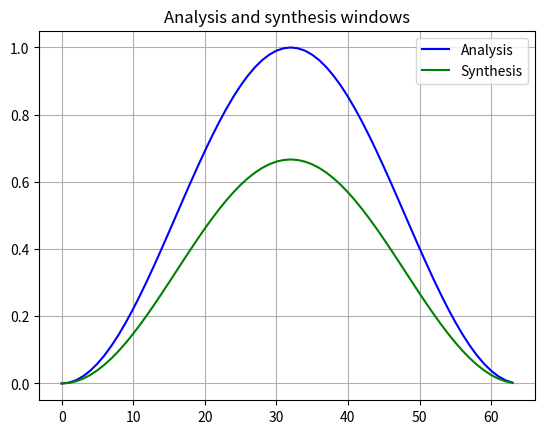

Python code for this plot: (Note: this script raises an exception after producing the figure.)
#!/usr/bin/env python3
"""
The MIT License (MIT)

Copyright (c) 2024 Lovre Bogdanic, lovre.bogdanic@gmail.com

Permission is hereby granted, free of charge, to any person obtaining a copy
of this software and associated documentation files (the "Software"), to deal
in the Software without restriction, including without limitation the rights
to use, copy, modify, merge, publish, distribute, sublicense, and/or sell
copies of the Software, and to permit persons to whom the Software is
furnished to do so.

THE SOFTWARE IS PROVIDED "AS IS", WITHOUT WARRANTY OF ANY KIND, EXPRESS OR
IMPLIED, INCLUDING BUT NOT LIMITED TO THE WARRANTIES OF MERCHANTABILITY,
FITNESS FOR A PARTICULAR PURPOSE AND NONINFRINGEMENT. IN NO EVENT SHALL THE
AUTHORS OR COPYRIGHT HOLDERS BE LIABLE FOR ANY CLAIM, DAMAGES OR OTHER
LIABILITY, WHETHER IN AN ACTION OF CONTRACT, TORT OR OTHERWISE, ARISING FROM,
OUT OF OR IN CONNECTION WITH THE SOFTWARE OR THE USE OR OTHER DEALINGS IN THE
SOFTWARE.
===================================================================================================
"""

import numpy as np
import matplotlib.pyplot as plt
from scipy import signal
import os

def get_window(window_type, frame_size, periodic=True):
    """Generate window function based on type"""
    if window_type in ['hann', 'hanning']:
        if periodic:
            return signal.windows.hann(frame_size, sym=False)
        else:
            return signal.windows.hann(frame_size, sym=True)
    elif window_type == 'hamming':
        if periodic:
            return signal.windows.hamming(frame_size, sym=False)
        else:
            return signal.windows.hamming(frame_size, sym=True)
    elif window_type == 'rectwin':
        return np.ones(frame_size)
    else:
        raise ValueError(f"Unsupported window type: {window_type}")

def fixed_point_round(value, value_width):
    """Simulate 16-bit fixed point arithmetic rounding"""
    tmp = np.floor(value / (2**(value_width-2)))
    if tmp % 2:  # check if (valueWidth-1)th bit is one
        return np.ceil(tmp / 2)  # discard lower 15 bits and round up
    else:
        return np.floor(tmp / 2)  # discard lower 15 bits and round down

def main():
    # Clear variables equivalent (Python doesn't need this)
    plt.close('all')
    
    #**************************************************************************
    # Main initialization
    #**************************************************************************
    value_width = 16    # number of bits in sampled audio values
    hop_size = 16       # hop size
    frame_size = 64     # frame size
    
    random_input = True
    window_type = 'hanning'
    
    output_lag = frame_size - hop_size
    
    save_inputs = True
    save_windows = True
    save_outputs = True
    
    #**************************************************************************
    # Generate stimuli signal in integer representation same as in VHDL model
    #**************************************************************************
    steps = np.arange(10000)
    
    if random_input:
        x = 2 * (np.random.rand(len(steps)) - 0.5)  # random signal in range -1 to 1
    else:
        x = np.sin(2 * np.pi / 1000 * steps)  # a simple sinus
    
    # convert it to integer values in range from -2^(value_width-1) to 2^(value_width-1)-1
    # representing signed 16 bit values
    scale = 2**(value_width-1)
    minq = -2**(value_width-1)
    maxq = 2**(value_width-1) - 1
    
    x_integer = np.zeros(len(x), dtype=int)
    for i in range(len(x)):
        tmp = round(x[i] * scale)
        if tmp > maxq:
            tmp = maxq
        if tmp < minq:
            tmp = minq
        x_integer[i] = tmp
    
    # Save inputs in text file
    if save_inputs:
        filename_input = 'anaInputs.txt'
        with open(filename_input, 'w') as fid_input:
            for i in range(len(x_integer)-1):
                fid_input.write(f'{x_integer[i]}\n')
            fid_input.write(f'{x_integer[-1]}')
    
    #**************************************************************************
    # Design filter banks
    #**************************************************************************
    if window_type in ['hann', 'hanning', 'hamming']:
        h_ana = get_window(window_type, frame_size, periodic=True)
    else:
        h_ana = get_window(window_type, frame_size, periodic=False)
    
    x_out = np.zeros(len(x_integer))
    h_win_scale = np.sum(h_ana * h_ana) / hop_size
    h_syn = h_ana / h_win_scale
    ana_buffer = np.zeros(frame_size)
    syn_buffer = np.zeros(frame_size)
    
    # Plot windows
    plt.figure()
    plt.plot(h_ana, 'b', label='Analysis')
    plt.plot(h_syn, 'g', label='Synthesis')
    plt.title('Analysis and synthesis windows')
    plt.legend()
    plt.grid(True)
    
    # convert h_ana and h_syn to fixed point arithmetic
    h_ana = np.round(h_ana * (2**(value_width-1) - 1)).astype(int)
    h_syn = np.round(h_syn * (2**(value_width-1) - 1)).astype(int)
    
    # Save windows in text files
    if save_windows:
        # Create directories if they don't exist
        os.makedirs('../../src/init_files', exist_ok=True)
        
        filename_win = '../../src/init_files/analysisWindow_initFile.txt'
        with open(filename_win, 'w') as fid_win:
            for i in range(len(h_ana)-1):
                fid_win.write(f'{h_ana[i]}\n')
            fid_win.write(f'{h_ana[-1]}')
        
        filename_win = '../../src/init_files/synthesisWindow_initFile.txt'
        with open(filename_win, 'w') as fid_win:
            for i in range(len(h_syn)-1):
                fid_win.write(f'{h_syn[i]}\n')
            fid_win.write(f'{h_syn[-1]}')
    
    # output signal
    y_out = np.zeros(len(x_integer))
    
    #**************************************************************************
    # Main loop
    #**************************************************************************
    sample_counter = 0
    ana_buffer_win_precision = np.zeros(frame_size)
    
    # Open output files
    if save_outputs:
        fid_output_ana = open('anaOutputs.txt', 'w')
        fid_output_syn = open('synOutputs.txt', 'w')
    
    for k in range(0, len(x_integer) - hop_size, hop_size):
        #**********************************************************************
        # Analysis filterbank
        #**********************************************************************
        # calculate where is the end of the current segment
        input_start = k          # latest value to process
        input_end = k + hop_size - 1  # newest value to process
        
        # extract the current segment
        if input_end < len(x_integer):
            hop_vals = x_integer[input_start:input_end+1]
        else:  # if segment end is beyond end of input signal, zero pad
            remaining_samples = len(x_integer) - input_start
            hop_vals = np.concatenate([
                x_integer[input_start:],
                np.zeros(hop_size - remaining_samples, dtype=int)
            ])
        
        ana_buffer[:-hop_size] = ana_buffer[hop_size:]  # shift left
        ana_buffer[-hop_size:] = hop_vals
        ana_buffer_win = ana_buffer * h_ana
        
        # make a value_width fixed point arithmetic rounding
        ana_buffer_win_rounded = np.zeros(frame_size, dtype=int)
        for i in range(frame_size):
            ana_buffer_win_rounded[i] = fixed_point_round(ana_buffer_win[i], value_width)
        
        # Save ana outputs in text file
        if save_outputs:
            for i in range(frame_size):
                fid_output_ana.write(f'{ana_buffer_win_rounded[i]}\n')
        
        #**********************************************************************
        # processing part (placeholder for actual processing)
        #**********************************************************************
        
        #**********************************************************************
        # Synthesis filterbank
        #**********************************************************************
        syn_buffer_win = ana_buffer_win_rounded * h_syn
        
        syn_buffer_win_rounded = np.zeros(frame_size, dtype=int)
        for i in range(frame_size):
            syn_buffer_win_rounded[i] = fixed_point_round(syn_buffer_win[i], value_width)
        
        syn_buffer = syn_buffer + syn_buffer_win_rounded
        y_write = syn_buffer[:hop_size].copy()
        syn_buffer[:-hop_size] = syn_buffer[hop_size:]  # shift remaining values
        syn_buffer[-hop_size:] = 0  # initialize rest to 0

        if save_outputs:
            for i in range(hop_size):
                fid_output_syn.write(f'{int(y_write[i])}\n')
        
        # Write to output signal
        output_start = input_start
        if output_start + hop_size <= len(y_out):
            y_out[output_start:output_start + hop_size] = y_write
    
    if save_outputs:
        fid_output_ana.close()
        fid_output_syn.close()
    
    #**************************************************************************
    # Analyses
    #**************************************************************************
    y_d = y_out[output_lag:-frame_size] if len(y_out) > frame_size + output_lag else y_out[output_lag:]
    x_cropped = x_integer[:len(y_d)]
    diff_d = x_cropped - y_d
    
    Y = np.sum(y_d**2)
    D = np.sum(diff_d**2)
    
    if D > 0:
        SNR_db = 10 * np.log10(Y / D)
    else:
        SNR_db = float('inf')
    
    # Plotting
    plt.figure(figsize=(12, 8))
    
    plt.subplot(3, 1, 1)
    plt.plot(x_integer, 'b', label='ideal')
    plt.plot(y_out, 'g', label='calculated')
    plt.title('Input output analysis')
    plt.legend()
    plt.grid(True)
    
    plt.subplot(3, 1, 2)
    plt.plot(x_cropped, 'b', label='ideal')
    plt.plot(y_d, 'g', label='calculated')
    plt.title('Input output analysis (cropped)')
    plt.legend()
    plt.grid(True)
    
    plt.subplot(3, 1, 3)
    plt.plot(diff_d, 'r', label='difference')
    txt = f'SNR: {SNR_db:.2f}dB'
    plt.title(f'Difference; {txt}')
    plt.legend()
    plt.grid(True)
    
    plt.tight_layout()
    plt.show()
    
    print('Done!')
    print(f'SNR: {SNR_db:.2f} dB')

if __name__ == "__main__":
    main()
